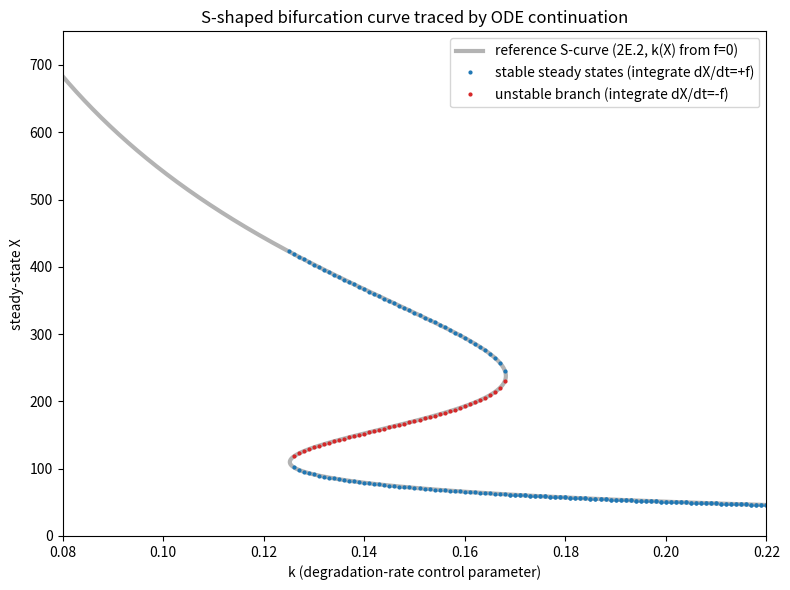

The matplotlib source for this figure: (Note: this script raises an exception after producing the figure.)
import numpy as np
import matplotlib
matplotlib.use("Agg")
import matplotlib.pyplot as plt

# ----------------------------------------------------------------------
# Self-activating gene model
#   f(X,k) = g0 + g1*(X/Xth)^n/(1+(X/Xth)^n) - k*X
# k is the control parameter we sweep.
# ----------------------------------------------------------------------
g0, g1, Xth, n = 10.0, 45.0, 200.0, 4


def hill(X):
    r = (X / Xth) ** n
    return r / (1.0 + r)


def f(X, k):
    return g0 + g1 * hill(X) - k * X


# ----------------------------------------------------------------------
# Explicit RK4 integrator that relaxes X to a steady state of
#   dX/dt = sign * f(X, k).
# sign=+1 : real dynamics  -> STABLE steady states are attractors.
# sign=-1 : reversed field -> UNSTABLE steady states become attractors.
# ----------------------------------------------------------------------
def integrate_to_ss(X, k, sign=1.0, dt=0.02, tol=1e-9, maxsteps=200000):
    for _ in range(maxsteps):
        r1 = sign * f(X, k)
        r2 = sign * f(X + 0.5 * dt * r1, k)
        r3 = sign * f(X + 0.5 * dt * r2, k)
        r4 = sign * f(X + dt * r3, k)
        dX = (dt / 6.0) * (r1 + 2 * r2 + 2 * r3 + r4)
        X_new = X + dX
        if not np.isfinite(X_new) or abs(X_new) > 1e6:  # blow-up -> no interior fixed point
            return np.nan
        if abs(X_new - X) < tol * (1.0 + abs(X_new)):  # converged
            return X_new
        X = X_new
    return X


# ----------------------------------------------------------------------
# STABLE branches by continuation.
# Sweep k downward starting on the lower (low-X) branch; follow the
# steady state by continuing from the previous state after each small
# nudge in k. When the lower fold is passed the state jumps up onto the
# upper branch: detect that large jump and REVERSE the k-sweep so the
# same continuation now walks the upper branch back up.
# ----------------------------------------------------------------------
JUMP = 80.0                     # |dX| that flags a saddle-node jump
kmin_sweep, kmax_sweep = 0.08, 0.22
dk0 = 0.001

stable_k, stable_X = [], []
k = kmax_sweep                  # start above the upper fold -> only low state exists
dk = -dk0                       # sweep k downward first
X = integrate_to_ss(5.0, k, +1.0)   # relax onto the lower branch
reversed_once = False
fold_lower_k = fold_upper_k = None

while kmin_sweep - 1e-12 <= k <= kmax_sweep + 1e-12:
    X_new = integrate_to_ss(X, k, +1.0)         # continue from previous state
    if stable_X and abs(X_new - stable_X[-1]) > JUMP and not reversed_once:
        fold_lower_k = k        # lower branch vanished here -> jumped to upper
        dk = -dk                # reverse the k-sweep to trace the upper branch
        reversed_once = True
    if stable_X and reversed_once and fold_upper_k is None \
            and abs(X_new - stable_X[-1]) > JUMP:
        fold_upper_k = k        # upper branch vanished here on the way back up
    stable_k.append(k)
    stable_X.append(X_new)
    X = X_new
    k += dk

stable_k = np.array(stable_k)
stable_X = np.array(stable_X)

# ----------------------------------------------------------------------
# UNSTABLE middle branch.
# Start in the bistable window at a point BETWEEN the two stable states
# and integrate the REVERSED field dX/dt = -f, for which the unstable
# steady state is an attractor. Then continue in k in both directions,
# each time starting from the previous unstable state, staying inside
# the bistable range (integration blows up once a fold is crossed).
# ----------------------------------------------------------------------
k_mid = 0.147
X_u = integrate_to_ss(200.0, k_mid, -1.0)       # relax onto the unstable state

unstable_k, unstable_X = [k_mid], [X_u]

# sweep k upward from the middle
X = X_u
k = k_mid + dk0
while k <= kmax_sweep:
    X_new = integrate_to_ss(X, k, -1.0)
    if not np.isfinite(X_new) or (unstable_X and abs(X_new - X) > JUMP):
        break                                    # crossed the upper fold
    unstable_k.append(k); unstable_X.append(X_new); X = X_new
    k += dk0

# sweep k downward from the middle
X = X_u
k = k_mid - dk0
while k >= kmin_sweep:
    X_new = integrate_to_ss(X, k, -1.0)
    if not np.isfinite(X_new) or (unstable_X and abs(X_new - X) > JUMP):
        break                                    # crossed the lower fold
    unstable_k.append(k); unstable_X.append(X_new); X = X_new
    k -= dk0

unstable_k = np.array(unstable_k)
unstable_X = np.array(unstable_X)
order = np.argsort(unstable_k)
unstable_k, unstable_X = unstable_k[order], unstable_X[order]

# ----------------------------------------------------------------------
# Reference S-curve (the 2E.2 result): the steady-state condition
# f=0 gives k explicitly as a function of X, k(X)=(g0+g1*hill(X))/X.
# This is the exact bifurcation curve, all three branches at once.
# ----------------------------------------------------------------------
X_grid = np.linspace(5.0, 750.0, 4000)
k_ref = (g0 + g1 * hill(X_grid)) / X_grid

# Check: every traced point must satisfy f(X,k)=0.
res_stable = np.max(np.abs(f(stable_X, stable_k)))
res_unstable = np.max(np.abs(f(unstable_X, unstable_k)))

# ----------------------------------------------------------------------
# Plot
# ----------------------------------------------------------------------
plt.figure(figsize=(8, 6))
plt.plot(k_ref, X_grid, '-', color='0.7', lw=3,
         label='reference S-curve (2E.2, k(X) from f=0)')
plt.plot(stable_k, stable_X, '.', color='tab:blue', ms=4,
         label='stable steady states (integrate dX/dt=+f)')
plt.plot(unstable_k, unstable_X, '.', color='tab:red', ms=4,
         label='unstable branch (integrate dX/dt=-f)')
plt.xlabel('k (degradation-rate control parameter)')
plt.ylabel('steady-state X')
plt.title('S-shaped bifurcation curve traced by ODE continuation')
plt.xlim(kmin_sweep, kmax_sweep)
plt.ylim(0, 750)
plt.legend()
plt.tight_layout()
plt.savefig("/private/tmp/claude-501/-Users-lvmy-neu-teaching-numericalR-numericalR/e8e9d206-e3a8-4079-be52-06334c0a89a5/scratchpad/eval/gen/2E.5.1_s5.png")

# ----------------------------------------------------------------------
# Numerical results
# ----------------------------------------------------------------------
print("Parameters: g0=%.1f  g1=%.1f  Xth=%.1f  n=%d" % (g0, g1, Xth, n))
print("Number of stable steady states traced:   %d" % len(stable_k))
print("Number of unstable steady states traced: %d" % len(unstable_k))
print("Lower saddle-node (jump-up) at k   ~ %.4f" % (fold_lower_k if fold_lower_k else float('nan')))
print("Upper saddle-node (jump-down) at k ~ %.4f" % (fold_upper_k if fold_upper_k else float('nan')))
print("Unstable-branch k range: %.4f to %.4f" % (unstable_k.min(), unstable_k.max()))
print("Unstable-branch X range: %.4f to %.4f" % (unstable_X.min(), unstable_X.max()))
print("Max |f(X,k)| over traced STABLE points:   %.3e" % res_stable)
print("Max |f(X,k)| over traced UNSTABLE points: %.3e" % res_unstable)
print("Check: because every traced point satisfies f(X,k)=0 to ~1e-8, the continuation "
      "points lie exactly on the exact k(X) curve of 2E.2 (which is defined by f=0), "
      "and the reversed-field integration adds the middle branch the forward field could not reach.")
